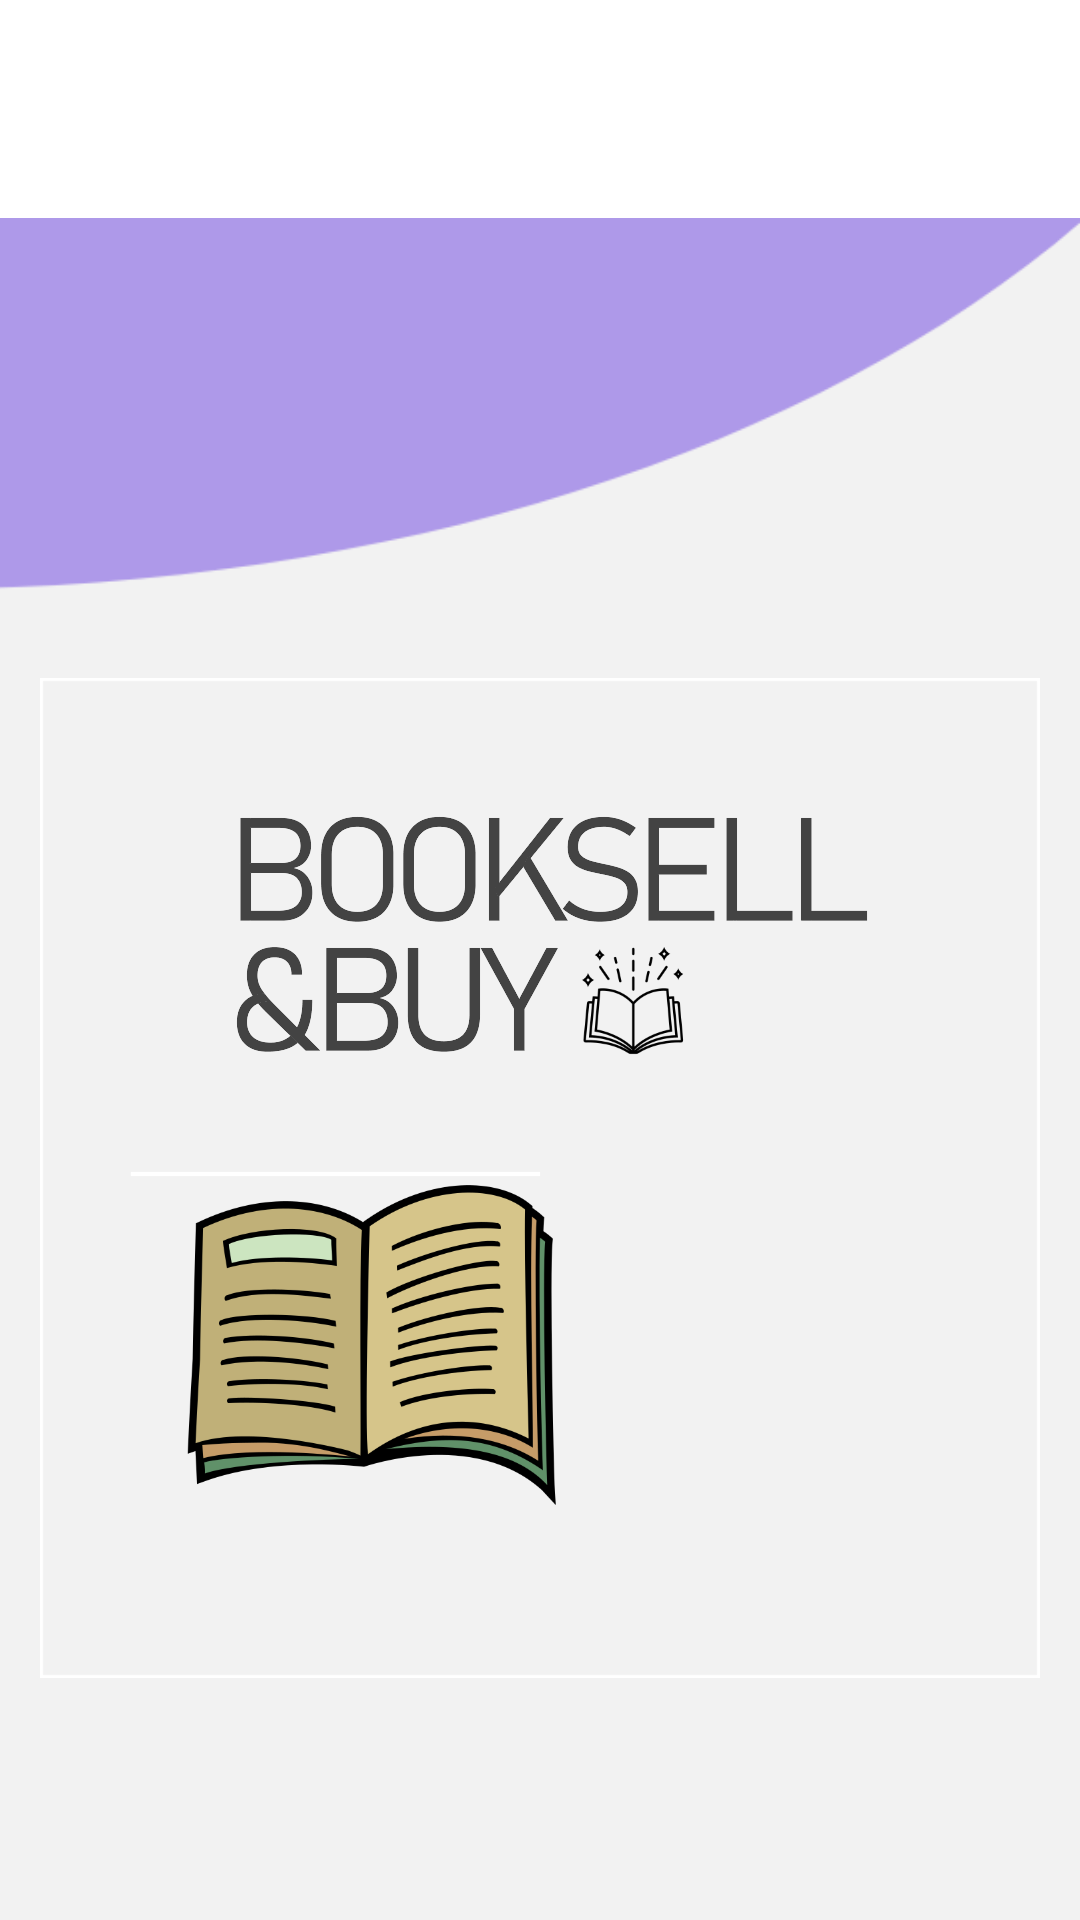

This screen was rendered from an Android layout file. Write that file and the resources it references.
<!-- AndroidManifest.xml: application theme Theme.BookSellBuy -->
<!-- res/layout/splash_screen.xml -->
<?xml version="1.0" encoding="utf-8"?>
<LinearLayout xmlns:android="http://schemas.android.com/apk/res/android"
    xmlns:app="http://schemas.android.com/apk/res-auto"
    android:orientation="horizontal"
    android:layout_width="match_parent"
    android:layout_height="wrap_content">


    <ImageView
        android:id="@+id/imageView"
        android:layout_width="match_parent"
        android:layout_height="785dp"
        android:layout_marginTop="0dp"
        android:layout_marginBottom="0dp"
        app:srcCompat="@drawable/splash" />
</LinearLayout>
<!-- resources referenced by this layout -->
<resources>
  <!-- drawable splash: png bitmap (drawable, 165899 bytes) -->
  <style name="Theme.BookSellBuy" parent="Base.Theme.BookSellBuy" />
  <style name="Base.Theme.BookSellBuy" parent="Theme.MaterialComponents.DayNight.NoActionBar">
          
          
          <item name="colorPrimary">@color/primary_color</item>
          <item name="colorPrimaryDark">@color/primary_dark_color</item>
          <item name="colorAccent">@color/accent_color</item>
      </style>
  <color name="primary_color">#6200EE</color>
  <color name="primary_dark_color">#3700B3</color>
  <color name="accent_color">#03DAC5</color>
</resources>
